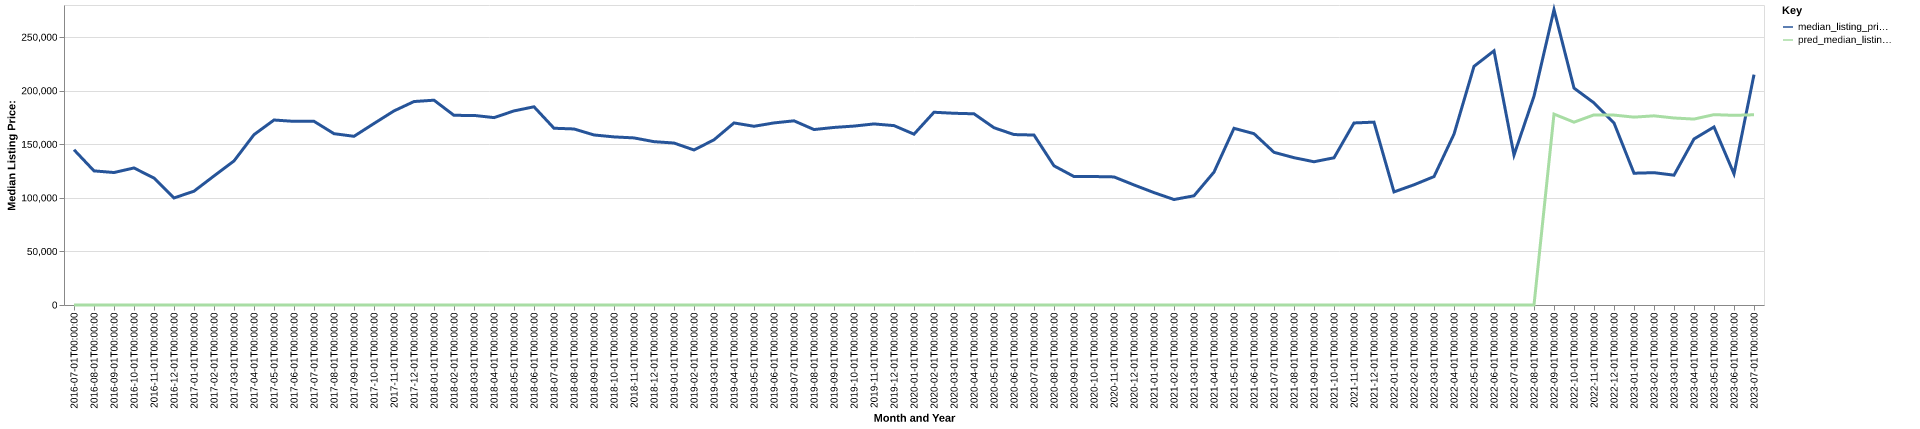

Data behind this chart, as committed beside it:
date, time_idx, median_listing_price, thirty_year_interest_rate_five, month, county_name, active_listing_count, median_days_on_market, pred_median_listing_price, month_year
2016-07-01, 0, 144900, 3.72, 7, menard, il, 62.0, 47.0, 0, Jul-2016
2016-08-01, 1, 125175, 3.73, 8, menard, il, 70.0, 53.0, 0, Aug-2016
2016-09-01, 2, 123650, 3.66, 9, menard, il, 74.0, 53.0, 0, Sep-2016
2016-10-01, 3, 127900, 3.64, 10, menard, il, 79.0, 66.0, 0, Oct-2016
2016-11-01, 4, 118450, 3.66, 11, menard, il, 74.0, 83.0, 0, Nov-2016
2016-12-01, 5, 99900, 3.48, 12, menard, il, 69.0, 83.0, 0, Dec-2016
2017-01-01, 6, 106225, 3.45, 1, menard, il, 66.0, 100.0, 0, Jan-2017
2017-02-01, 7, 120450, 3.5, 2, menard, il, 64.0, 107.0, 0, Feb-2017
2017-03-01, 8, 134450, 3.52, 3, menard, il, 68.0, 86.0, 0, Mar-2017
2017-04-01, 9, 159000, 4.03, 4, menard, il, 64.0, 43.0, 0, Apr-2017
2017-05-01, 10, 172650, 4.32, 5, menard, il, 69.0, 63.0, 0, May-2017
2017-06-01, 11, 171400, 4.2, 6, menard, il, 60.0, 68.0, 0, Jun-2017
2017-07-01, 12, 171450, 4.19, 7, menard, il, 61.0, 68.0, 0, Jul-2017
2017-08-01, 13, 159900, 4.3, 8, menard, il, 64.0, 62.0, 0, Aug-2017
2017-09-01, 14, 157450, 4.1, 9, menard, il, 59.0, 73.0, 0, Sep-2017
2017-10-01, 15, 169400, 4.05, 10, menard, il, 62.0, 79.0, 0, Oct-2017
2017-11-01, 16, 181150, 3.94, 11, menard, il, 55.0, 69.0, 0, Nov-2017
2017-12-01, 17, 189900, 4.03, 12, menard, il, 45.0, 85.0, 0, Dec-2017
2018-01-01, 18, 191150, 3.93, 1, menard, il, 45.0, 104.0, 0, Jan-2018
2018-02-01, 19, 177000, 3.83, 2, menard, il, 45.0, 119.0, 0, Feb-2018
2018-03-01, 20, 176950, 3.94, 3, menard, il, 46.0, 69.0, 0, Mar-2018
2018-04-01, 21, 174900, 3.95, 4, menard, il, 46.0, 82.0, 0, Apr-2018
2018-05-01, 22, 181150, 3.99, 5, menard, il, 53.0, 75.0, 0, May-2018
2018-06-01, 23, 185000, 4.15, 6, menard, il, 58.0, 60.0, 0, Jun-2018
2018-07-01, 24, 164975, 4.4, 7, menard, il, 62.0, 60.0, 0, Jul-2018
2018-08-01, 25, 164300, 4.46, 8, menard, il, 69.0, 64.0, 0, Aug-2018
2018-09-01, 26, 158700, 4.58, 9, menard, il, 67.0, 72.0, 0, Sep-2018
2018-10-01, 27, 156900, 4.66, 10, menard, il, 67.0, 81.0, 0, Oct-2018
2018-11-01, 28, 155950, 4.62, 11, menard, il, 59.0, 92.0, 0, Nov-2018
2018-12-01, 29, 152450, 4.54, 12, menard, il, 50.0, 100.0, 0, Dec-2018
2019-01-01, 30, 151175, 4.6, 1, menard, il, 57.0, 110.0, 0, Jan-2019
2019-02-01, 31, 144675, 4.72, 2, menard, il, 55.0, 98.0, 0, Feb-2019
2019-03-01, 32, 154186, 4.9, 3, menard, il, 53.0, 76.0, 0, Mar-2019
2019-04-01, 33, 169925, 4.94, 4, menard, il, 52.0, 62.0, 0, Apr-2019
2019-05-01, 34, 166800, 4.75, 5, menard, il, 54.0, 61.0, 0, May-2019
2019-06-01, 35, 169950, 4.51, 6, menard, il, 58.0, 79.0, 0, Jun-2019
2019-07-01, 36, 171900, 4.41, 7, menard, il, 58.0, 85.0, 0, Jul-2019
2019-08-01, 37, 163759, 4.41, 8, menard, il, 64.0, 68.0, 0, Aug-2019
2019-09-01, 38, 165723, 4.2, 9, menard, il, 60.0, 74.0, 0, Sep-2019
2019-10-01, 39, 167000, 4.14, 10, menard, il, 59.0, 77.0, 0, Oct-2019
2019-11-01, 40, 169000, 3.84, 11, menard, il, 60.0, 95.0, 0, Nov-2019
2019-12-01, 41, 167425, 3.81, 12, menard, il, 57.0, 108.0, 0, Dec-2019
2020-01-01, 42, 159450, 3.75, 1, menard, il, 55.0, 98.0, 0, Jan-2020
2020-02-01, 43, 179900, 3.73, 2, menard, il, 49.0, 97.0, 0, Feb-2020
2020-03-01, 44, 178950, 3.78, 3, menard, il, 49.0, 86.0, 0, Mar-2020
2020-04-01, 45, 178450, 3.75, 4, menard, il, 45.0, 95.0, 0, Apr-2020
2020-05-01, 46, 165450, 3.74, 5, menard, il, 44.0, 99.0, 0, May-2020
2020-06-01, 47, 159075, 3.72, 6, menard, il, 44.0, 68.0, 0, Jun-2020
2020-07-01, 48, 158625, 3.49, 7, menard, il, 43.0, 58.0, 0, Jul-2020
2020-08-01, 49, 129900, 3.65, 8, menard, il, 35.0, 55.0, 0, Aug-2020
2020-09-01, 50, 119900, 3.33, 9, menard, il, 29.0, 70.0, 0, Sep-2020
2020-10-01, 51, 119900, 3.28, 10, menard, il, 28.0, 103.0, 0, Oct-2020
2020-11-01, 52, 119550, 3.21, 11, menard, il, 26.0, 91.0, 0, Nov-2020
2020-12-01, 53, 112050, 3.07, 12, menard, il, 23.0, 108.0, 0, Dec-2020
2021-01-01, 54, 104900, 2.99, 1, menard, il, 19.0, 108.0, 0, Jan-2021
2021-02-01, 55, 98450, 2.93, 2, menard, il, 14.0, 42.0, 0, Feb-2021
2021-03-01, 56, 101925, 2.88, 3, menard, il, 15.0, 34.0, 0, Mar-2021
2021-04-01, 57, 124050, 2.84, 4, menard, il, 13.0, 29.0, 0, Apr-2021
2021-05-01, 58, 164900, 2.71, 5, menard, il, 11.0, 47.0, 0, May-2021
2021-06-01, 59, 159900, 2.79, 6, menard, il, 15.0, 36.0, 0, Jun-2021
... 25 more rows
